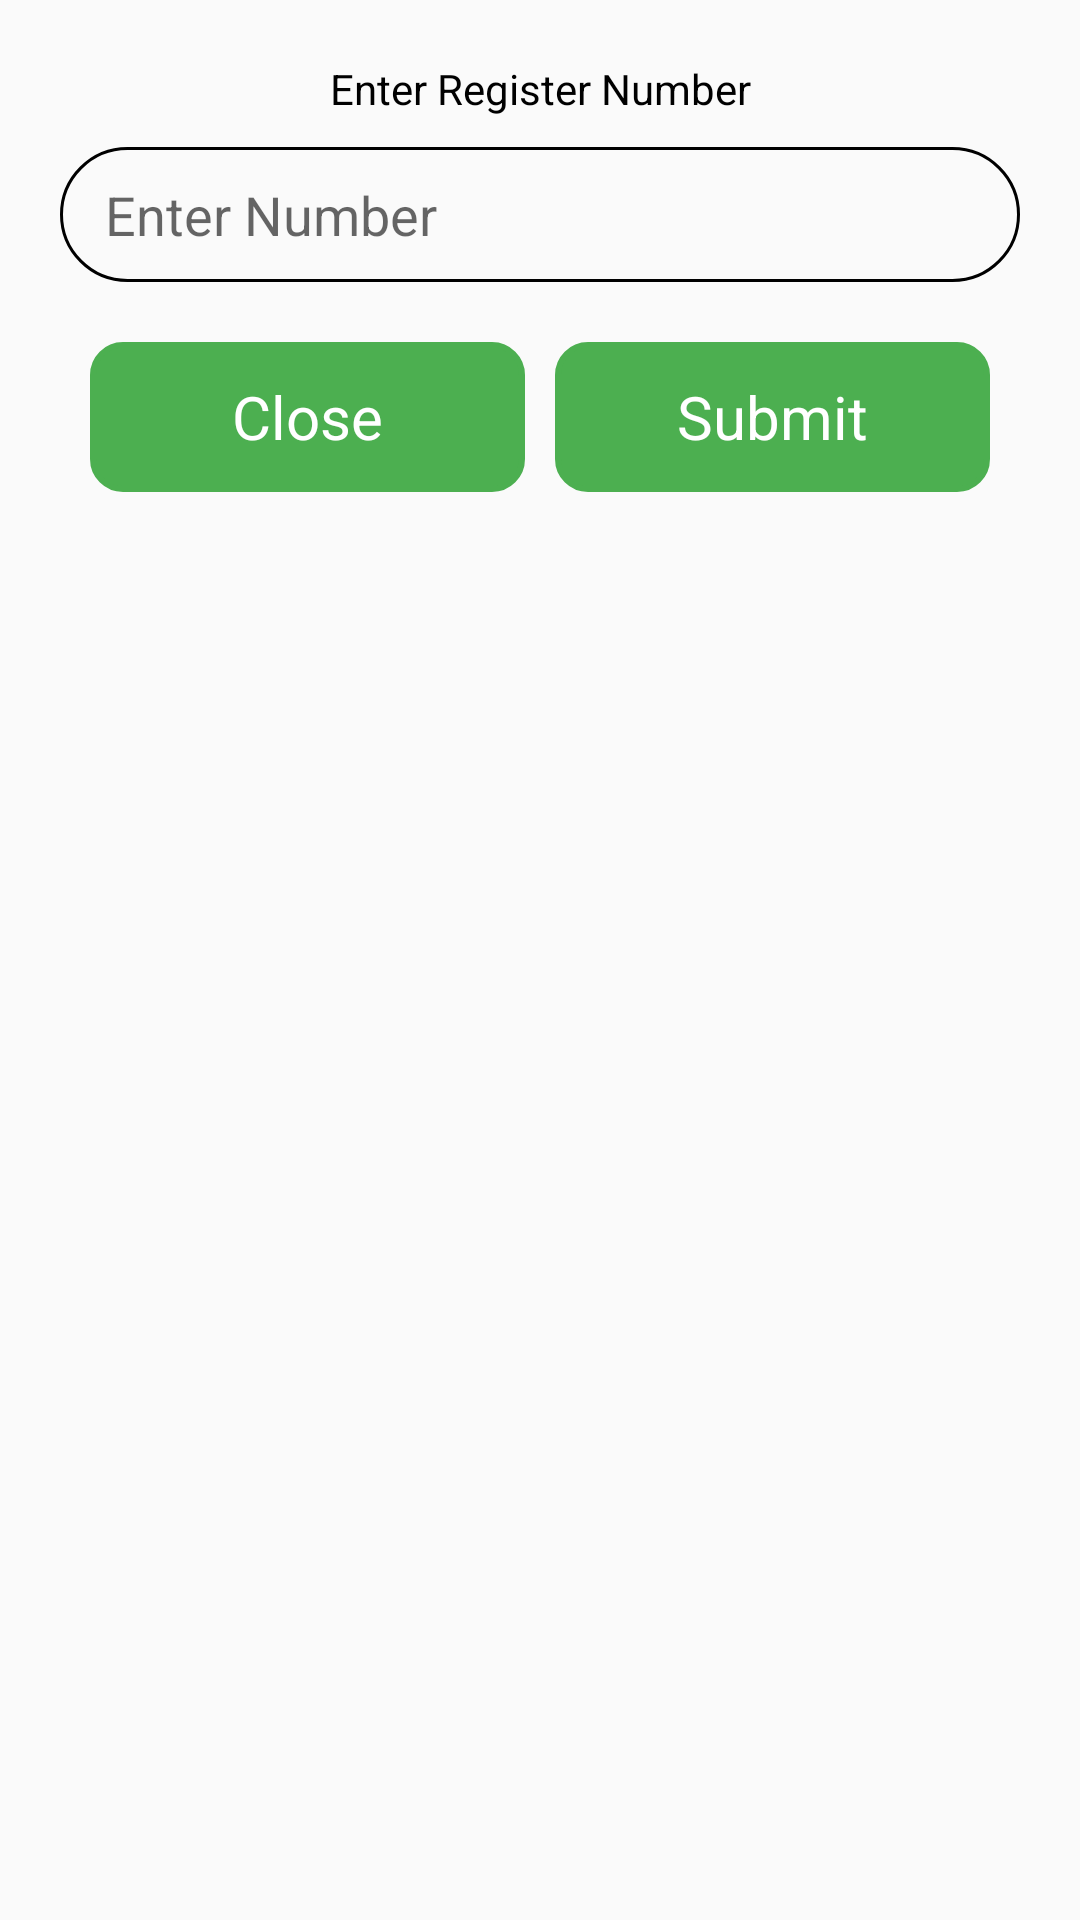

Android layout source for this screen:
<!-- AndroidManifest.xml: application theme AppTheme -->
<!-- res/layout/forgot_pass_layout.xml -->
<?xml version="1.0" encoding="utf-8"?>
<androidx.appcompat.widget.LinearLayoutCompat
    xmlns:android="http://schemas.android.com/apk/res/android" android:layout_width="match_parent"
    android:layout_height="match_parent"
    android:orientation="vertical">

    <androidx.appcompat.widget.LinearLayoutCompat
        android:layout_width="match_parent"
        android:layout_height="wrap_content"
        android:gravity="center"
        android:padding="10dp"
        android:orientation="vertical">

        <androidx.appcompat.widget.AppCompatTextView
            android:layout_width="match_parent"
            android:layout_height="wrap_content"
            android:layout_marginTop="10dp"
            android:gravity="center"
            android:text="Enter Register Number"
            android:textColor="@color/text_color" />
        <androidx.appcompat.widget.AppCompatEditText
            android:id="@+id/entNumber"
            android:layout_width="match_parent"
            android:layout_height="45dp"
            android:layout_marginTop="10dp"
            android:layout_marginLeft="10dp"
            android:layout_marginRight="10dp"
            android:maxLength="10"
            android:inputType="number"
            android:hint="Enter Number"
            android:paddingLeft="15dp"
            android:background="@drawable/edit_shape"/>


        <androidx.appcompat.widget.LinearLayoutCompat
            android:layout_width="match_parent"
            android:layout_height="50dp"
            android:orientation="horizontal"
            android:layout_marginRight="20dp"
            android:layout_marginLeft="20dp"
            android:layout_marginTop="20dp"
            android:weightSum="2">
        <RelativeLayout
            android:layout_width="0dp"
            android:layout_height="50dp"
            android:layout_marginRight="5dp"
            android:layout_weight="1"
            android:layout_marginEnd="5dp">

            <androidx.appcompat.widget.AppCompatImageView
                android:layout_width="match_parent"
                android:layout_height="match_parent"
                android:layout_centerInParent="true"
                android:background="@drawable/btn_shape" />

            <TextView
                android:id="@+id/close_BTN"
                android:layout_width="match_parent"
                android:layout_height="match_parent"
                android:layout_centerInParent="true"
                android:gravity="center"
                android:text="Close"
                android:textColor="@color/buttonTextColor"
                android:textSize="20sp" />

        </RelativeLayout>
            <RelativeLayout
                android:layout_width="0dp"
                android:layout_height="50dp"
                android:layout_weight="1"
                android:layout_marginLeft="5dp">

                <androidx.appcompat.widget.AppCompatImageView
                    android:layout_width="match_parent"
                    android:layout_height="match_parent"
                    android:layout_centerInParent="true"
                    android:background="@drawable/btn_shape" />

                <TextView

                    android:id="@+id/submit_BTN"
                    android:layout_width="match_parent"
                    android:layout_height="match_parent"
                    android:layout_centerInParent="true"
                    android:gravity="center"
                    android:text="Submit"
                    android:textColor="@color/buttonTextColor"
                    android:textSize="20sp" />

            </RelativeLayout>
        </androidx.appcompat.widget.LinearLayoutCompat>
    </androidx.appcompat.widget.LinearLayoutCompat>

</androidx.appcompat.widget.LinearLayoutCompat>
<!-- resources referenced by this layout -->
<resources>
  <color name="buttonTextColor">#FFFFFF</color>
  <color name="text_color">#000000</color>
  <!-- drawable btn_shape (drawable) -->
  <?xml version="1.0" encoding="utf-8"?>
  <shape xmlns:android="http://schemas.android.com/apk/res/android">
  
      <stroke android:color="@color/buttoncolor" android:width="2dp">
  
      </stroke>
      <corners android:radius="10dp">
  
  
      </corners>
      <solid android:color="@color/buttoncolor" />
  </shape>
  <!-- drawable edit_shape (drawable) -->
  <?xml version="1.0" encoding="utf-8"?>
  <shape xmlns:android="http://schemas.android.com/apk/res/android">
  
      <stroke android:color="@color/back_color" android:width="1dp">
  
      </stroke>
      <corners android:radius="30dp">
  
      </corners>
  </shape>
  <style name="AppTheme" parent="Theme.AppCompat.Light.DarkActionBar">
          
          <item name="colorPrimary">@color/black</item>
          <item name="colorPrimaryDark">@color/colorPrimaryDark</item>
          <item name="colorAccent">@color/colorAccent</item>
          <item name="windowActionBar">true</item>
          <item name="windowNoTitle">true</item>
      </style>
  <color name="buttoncolor">#4CAF50</color>
  <color name="back_color">#000000</color>
  <color name="black">#000000</color>
  <color name="colorPrimaryDark">#000000</color>
  <color name="colorAccent">#000000</color>
</resources>
